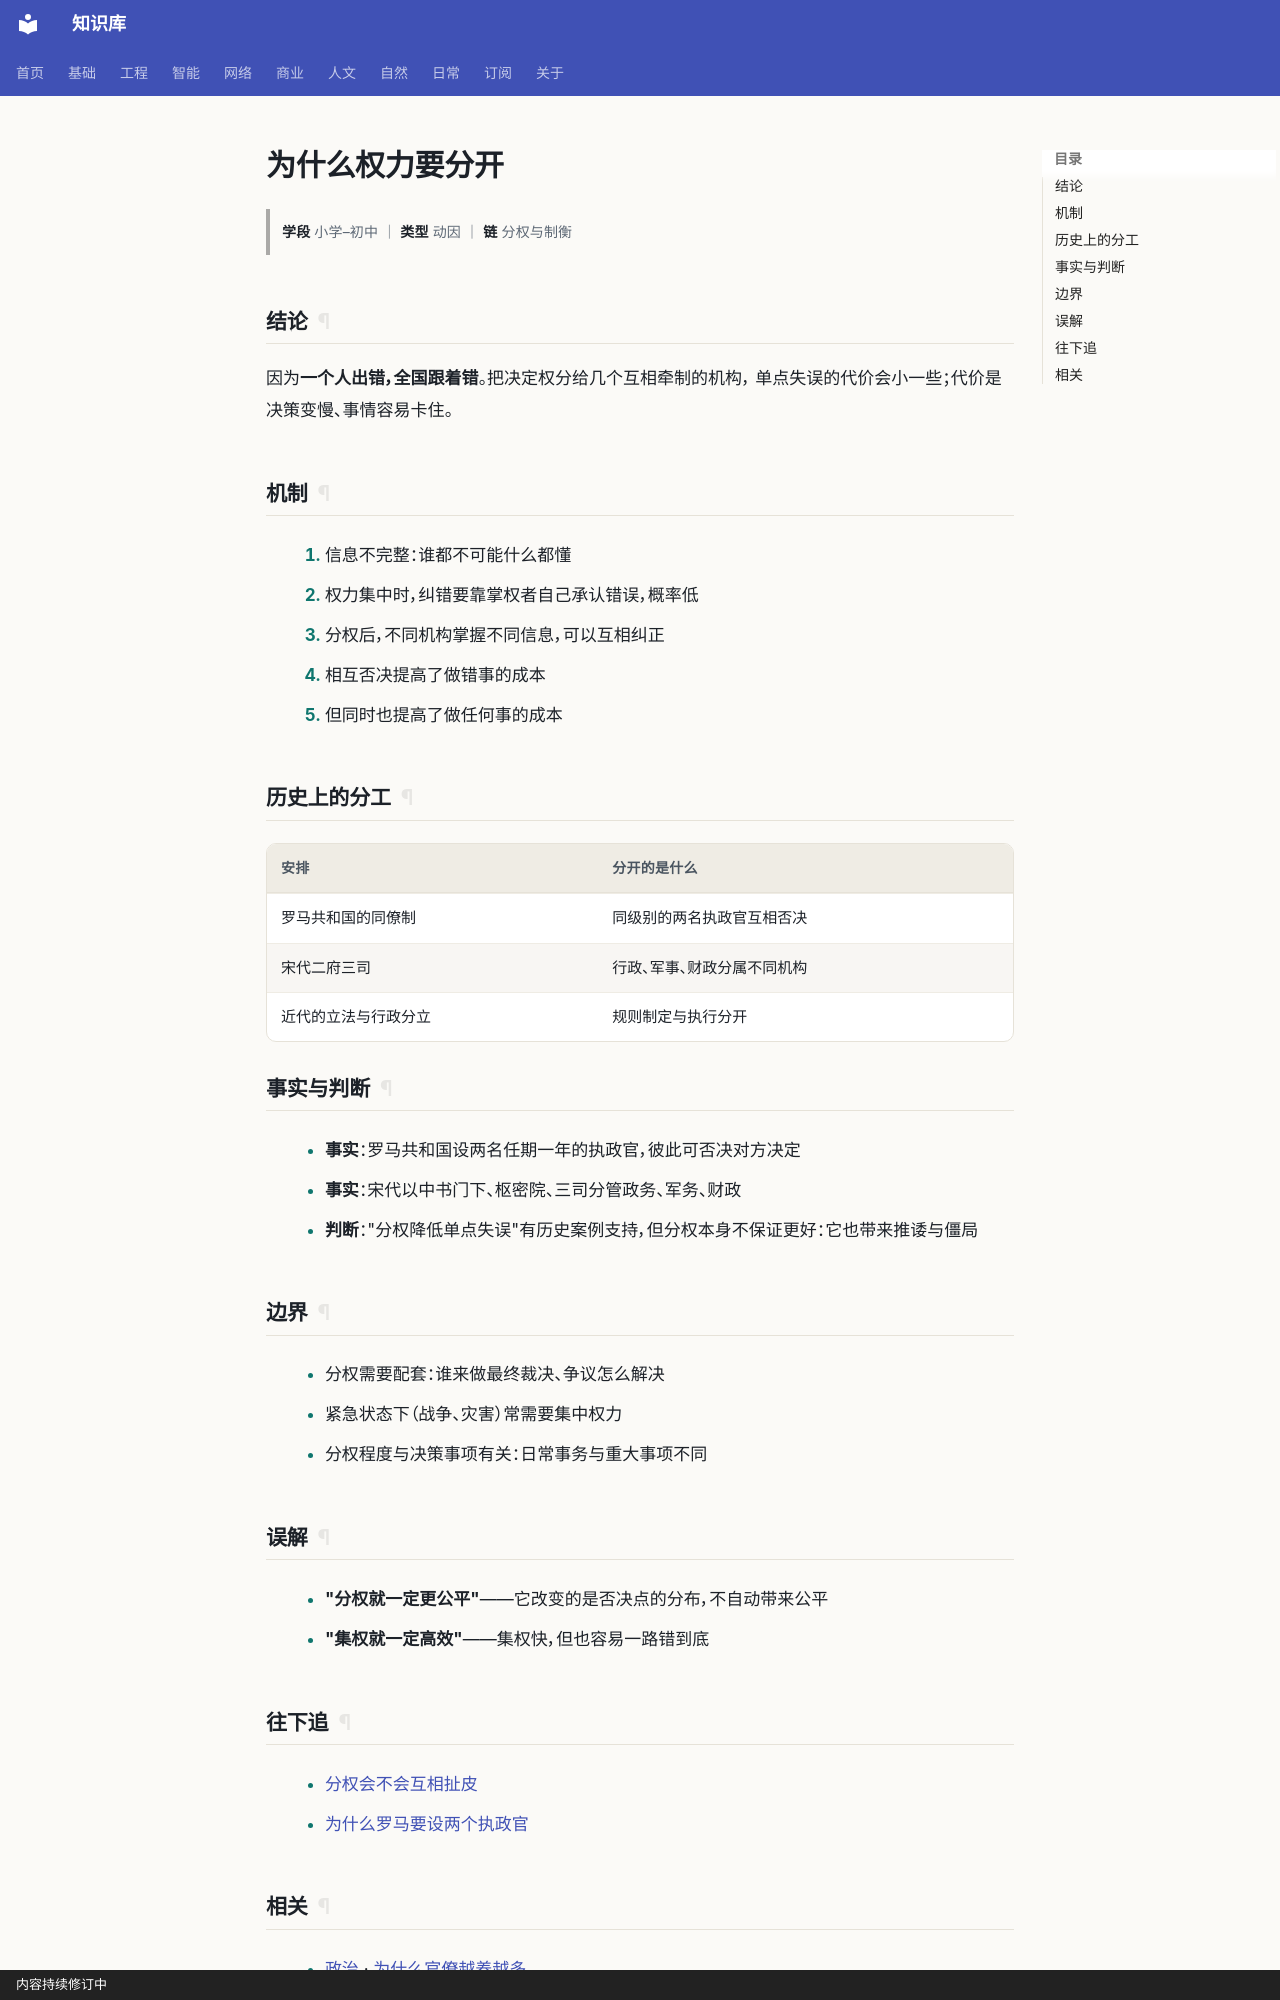

repository: gh503/kb · page: 人文/政治/为什么权力要分开/index.html · generator: mkdocs · copyright: 内容持续修订中

# 为什么权力要分开

> **学段** 小学–初中 ｜ **类型** 动因 ｜ **链** 分权与制衡

## 结论

因为**一个人出错，全国跟着错**。把决定权分给几个互相牵制的机构，
单点失误的代价会小一些；代价是决策变慢、事情容易卡住。

## 机制

1. 信息不完整：谁都不可能什么都懂
2. 权力集中时，纠错要靠掌权者自己承认错误，概率低
3. 分权后，不同机构掌握不同信息，可以互相纠正
4. 相互否决提高了做错事的成本
5. 但同时也提高了做任何事的成本

## 历史上的分工

| 安排 | 分开的是什么 |
| --- | --- |
| 罗马共和国的同僚制 | 同级别的两名执政官互相否决 |
| 宋代二府三司 | 行政、军事、财政分属不同机构 |
| 近代的立法与行政分立 | 规则制定与执行分开 |

## 事实与判断

- **事实**：罗马共和国设两名任期一年的执政官，彼此可否决对方决定
- **事实**：宋代以中书门下、枢密院、三司分管政务、军务、财政
- **判断**："分权降低单点失误"有历史案例支持，但分权本身不保证更好：它也带来推诿与僵局

## 边界

- 分权需要配套：谁来做最终裁决、争议怎么解决
- 紧急状态下（战争、灾害）常需要集中权力
- 分权程度与决策事项有关：日常事务与重大事项不同

## 误解

- **"分权就一定更公平"**——它改变的是否决点的分布，不自动带来公平
- **"集权就一定高效"**——集权快，但也容易一路错到底

## 往下追

- [分权会不会互相扯皮](分权会不会互相扯皮.md)
- [为什么罗马要设两个执政官](为什么罗马要设两个执政官.md)
